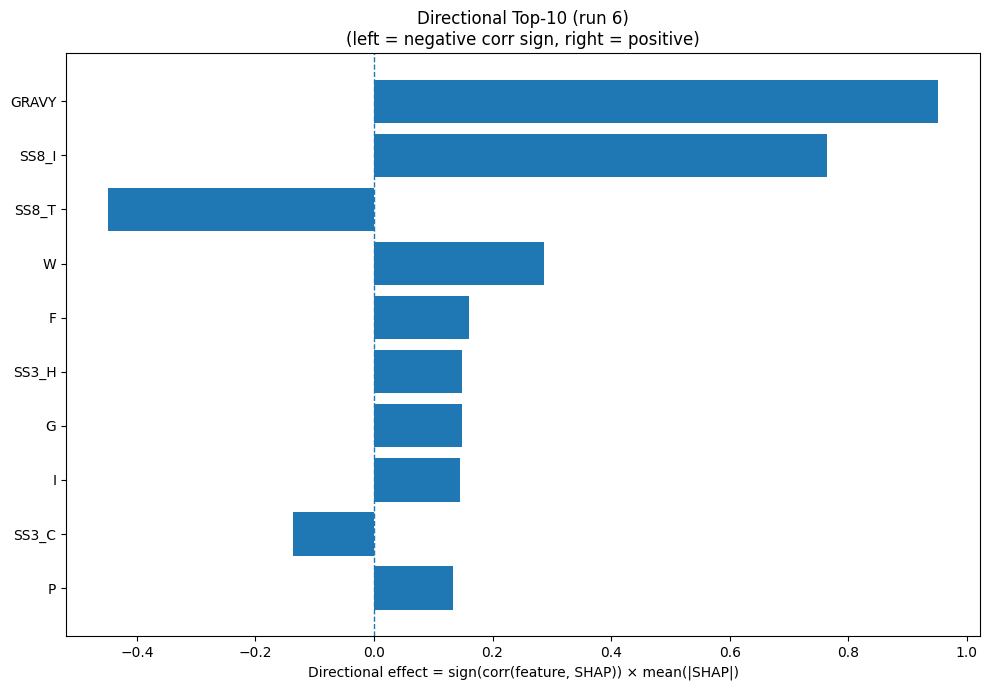

Data behind this chart, as committed beside it:
Index, Feature, CorrSign, MeanAbsSHAP, DirectionalEffect
32, GRAVY, 1.0, 0.9522, 0.9522
26, SS8_I, 1.0, 0.7645, 0.7645
28, SS8_T, -1.0, 0.4493, -0.4493
18, W, 1.0, 0.2862, 0.2862
4, F, 1.0, 0.1596, 0.1596
20, SS3_H, 1.0, 0.1493, 0.1493
5, G, 1.0, 0.1479, 0.1479
7, I, 1.0, 0.1456, 0.1456
22, SS3_C, -1.0, 0.1367, -0.1367
12, P, 1.0, 0.1329, 0.1329
33, AROM, 1.0, 0.1315, 0.1315
31, ASA, 1.0, 0.1313, 0.1313
8, K, -1.0, 0.1129, -0.1129
25, SS8_G, -1.0, 0.109, -0.109
9, L, 1.0, 0.09557, 0.09557
23, SS8_H, 1.0, 0.09464, 0.09464
17, V, 1.0, 0.08321, 0.08321
10, M, 1.0, 0.08127, 0.08127
21, SS3_E, -1.0, 0.0581, -0.0581
15, S, -1.0, 0.05605, -0.05605
16, T, 1.0, 0.05365, 0.05365
11, N, -1.0, 0.05175, -0.05175
3, E, -1.0, 0.03833, -0.03833
2, D, -1.0, 0.03747, -0.03747
1, C, -1.0, 0.03449, -0.03449
13, Q, -1.0, 0.02909, -0.02909
0, A, -1.0, 0.02655, -0.02655
19, Y, 1.0, 0.0253, 0.0253
30, SS8_-, 1.0, 0.02399, 0.02399
24, SS8_E, -1.0, 0.01878, -0.01878
27, SS8_B, -1.0, 0.01829, -0.01829
29, SS8_S, 1.0, 0.01653, 0.01653
14, R, -1.0, 0.0117, -0.0117
6, H, -1.0, 0.01094, -0.01094
